2-way image classification set "Data2" from GitHub (finn-williams/cachedetector); label vocabulary: cache, no cache.

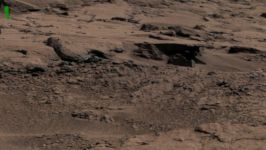
Label: cache

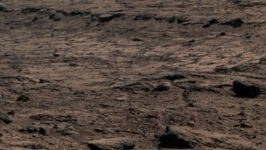
Label: cache

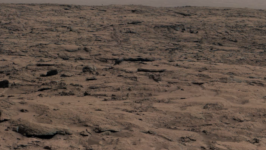
Label: no cache

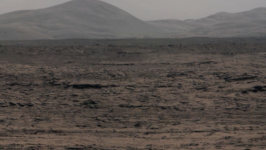
Label: no cache

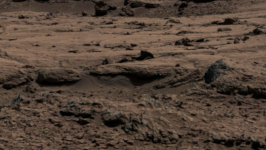
Label: no cache

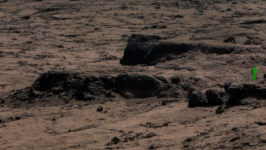
Label: cache
